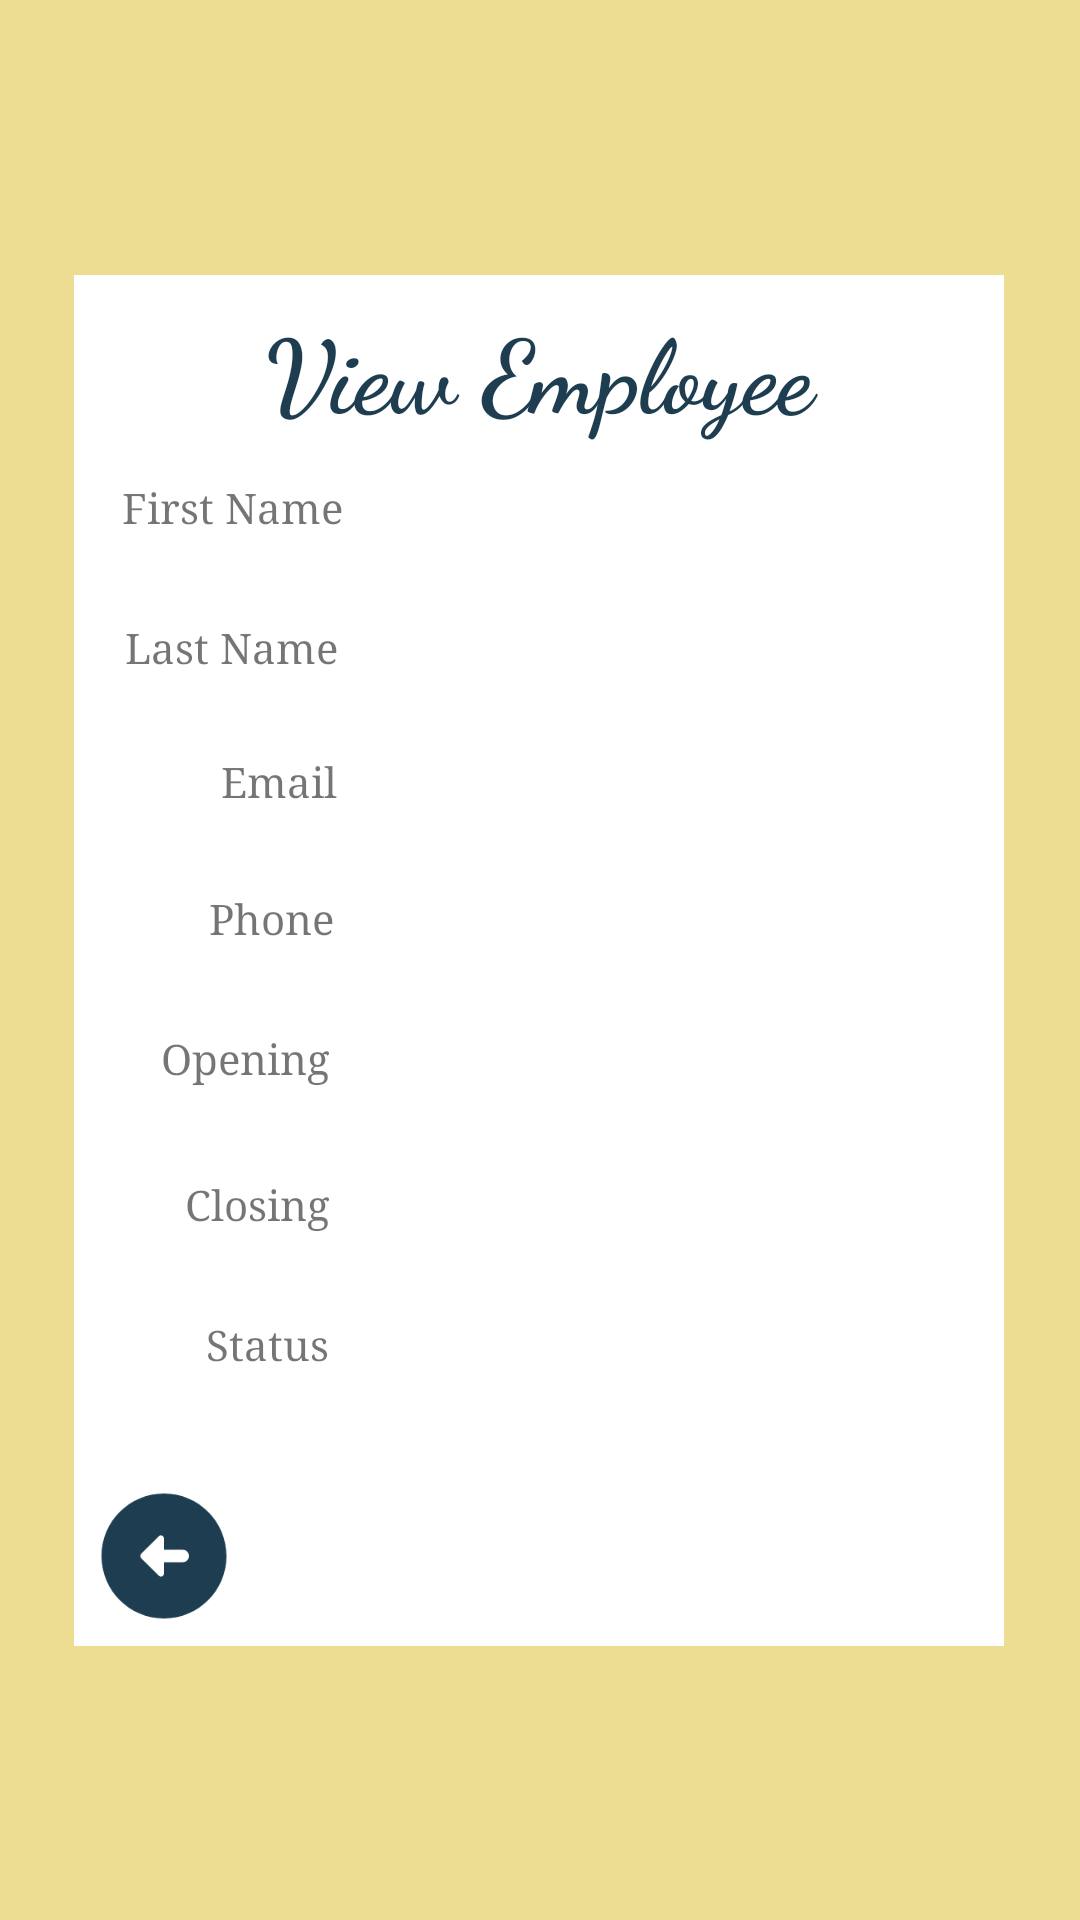

Layout XML and referenced resources for this Android screen:
<!-- AndroidManifest.xml: application theme Theme.EmployeeSide -->
<!-- res/layout/view_employee_screen.xml -->
<?xml version="1.0" encoding="utf-8"?>
<androidx.constraintlayout.widget.ConstraintLayout xmlns:android="http://schemas.android.com/apk/res/android"
    xmlns:app="http://schemas.android.com/apk/res-auto"
    xmlns:tools="http://schemas.android.com/tools"
    android:layout_width="match_parent"
    android:layout_height="match_parent"
    android:background="@color/yellow">


    <ImageView
        android:id="@+id/imageView"
        android:layout_width="310dp"
        android:layout_height="457dp"
        android:background="#FFFFFF"
        app:layout_constraintBottom_toBottomOf="parent"
        app:layout_constraintEnd_toEndOf="parent"
        app:layout_constraintHorizontal_bias="0.494"
        app:layout_constraintStart_toStartOf="parent"
        app:layout_constraintTop_toTopOf="parent"
        app:srcCompat="@drawable/ic_baseline_square_24" />

    <TextView
        android:id="@+id/employeeStatus"
        android:layout_width="wrap_content"
        android:layout_height="wrap_content"
        android:layout_marginStart="16dp"
        android:layout_marginTop="24dp"
        android:fontFamily="serif"
        android:textSize="16sp"
        app:layout_constraintStart_toEndOf="@+id/textView45"
        app:layout_constraintTop_toBottomOf="@+id/employeeClosing" />

    <TextView
        android:id="@+id/textView45"
        android:layout_width="wrap_content"
        android:layout_height="wrap_content"
        android:layout_marginStart="44dp"
        android:layout_marginTop="28dp"
        android:fontFamily="serif"
        android:text="@string/StatusTitle"
        app:layout_constraintStart_toStartOf="@+id/imageView"
        app:layout_constraintTop_toBottomOf="@+id/textView12" />

    <TextView
        android:id="@+id/employeeClosing"
        android:layout_width="wrap_content"
        android:layout_height="wrap_content"
        android:layout_marginStart="16dp"
        android:layout_marginLeft="16dp"
        android:layout_marginTop="28dp"
        android:fontFamily="serif"
        android:textSize="16sp"
        app:layout_constraintStart_toEndOf="@+id/textView12"
        app:layout_constraintTop_toBottomOf="@+id/employeeOpening" />

    <TextView
        android:id="@+id/employeeOpening"
        android:layout_width="wrap_content"
        android:layout_height="wrap_content"
        android:layout_marginStart="16dp"
        android:layout_marginLeft="16dp"
        android:layout_marginTop="24dp"
        android:fontFamily="serif"
        android:textSize="16sp"
        app:layout_constraintStart_toEndOf="@+id/textView11"
        app:layout_constraintTop_toBottomOf="@+id/employeePhone" />

    <TextView
        android:id="@+id/textView11"
        android:layout_width="wrap_content"
        android:layout_height="wrap_content"
        android:layout_marginStart="29dp"
        android:layout_marginLeft="29dp"
        android:layout_marginTop="28dp"
        android:fontFamily="serif"
        android:text="@string/OpeningTraining"
        app:layout_constraintStart_toStartOf="@+id/imageView"
        app:layout_constraintTop_toBottomOf="@+id/textView10" />

    <TextView
        android:id="@+id/textView12"
        android:layout_width="wrap_content"
        android:layout_height="wrap_content"
        android:layout_marginStart="37dp"
        android:layout_marginLeft="37dp"
        android:layout_marginTop="30dp"
        android:fontFamily="serif"
        android:text="@string/ClosingTraining"
        app:layout_constraintStart_toStartOf="@+id/imageView"
        app:layout_constraintTop_toBottomOf="@+id/textView11" />

    <ImageButton
        android:id="@+id/imageButton"
        android:layout_width="60dp"
        android:layout_height="60dp"
        android:background="#FFFFFF"
        app:layout_constraintBottom_toBottomOf="@+id/imageView"
        app:layout_constraintStart_toStartOf="@+id/imageView"
        app:srcCompat="@drawable/ic_round_arrow_circle_left_24"
        tools:ignore="SpeakableTextPresentCheck" />

    <TextView
        android:id="@+id/add_employee_title2"
        android:layout_width="296dp"
        android:layout_height="49dp"
        android:layout_marginTop="8dp"
        android:fontFamily="cursive"
        android:gravity="center_horizontal"
        android:text="@string/view_screen_title"
        android:textColor="@color/dark_blue"
        android:textSize="34sp"
        android:textStyle="bold"
        app:layout_constraintEnd_toEndOf="@+id/imageView"
        app:layout_constraintStart_toStartOf="@+id/imageView"
        app:layout_constraintTop_toTopOf="@+id/imageView" />

    <TextView
        android:id="@+id/textView3"
        android:layout_width="wrap_content"
        android:layout_height="wrap_content"
        android:layout_marginStart="16dp"
        android:layout_marginLeft="16dp"
        android:layout_marginTop="68dp"
        android:fontFamily="serif"
        android:text="First Name"
        app:layout_constraintStart_toStartOf="@+id/imageView"
        app:layout_constraintTop_toTopOf="@+id/imageView" />

    <TextView
        android:id="@+id/textView4"
        android:layout_width="wrap_content"
        android:layout_height="wrap_content"
        android:layout_marginStart="17dp"
        android:layout_marginLeft="17dp"
        android:layout_marginTop="28dp"
        android:fontFamily="serif"
        android:text="Last Name"
        app:layout_constraintStart_toStartOf="@+id/imageView"
        app:layout_constraintTop_toBottomOf="@+id/textView3" />

    <TextView
        android:id="@+id/textView9"
        android:layout_width="wrap_content"
        android:layout_height="wrap_content"
        android:layout_marginStart="49dp"
        android:layout_marginLeft="49dp"
        android:layout_marginTop="26dp"
        android:fontFamily="serif"
        android:text="Email"
        app:layout_constraintStart_toStartOf="@+id/imageView"
        app:layout_constraintTop_toBottomOf="@+id/textView4" />

    <TextView
        android:id="@+id/textView10"
        android:layout_width="wrap_content"
        android:layout_height="wrap_content"
        android:layout_marginStart="45dp"
        android:layout_marginLeft="45dp"
        android:layout_marginTop="27dp"
        android:fontFamily="serif"
        android:text="Phone"
        app:layout_constraintStart_toStartOf="@+id/imageView"
        app:layout_constraintTop_toBottomOf="@+id/textView9" />

    <TextView
        android:id="@+id/employeeFName"
        android:layout_width="wrap_content"
        android:layout_height="wrap_content"
        android:layout_marginStart="16dp"
        android:layout_marginLeft="16dp"
        android:layout_marginTop="68dp"
        android:fontFamily="serif"
        android:textSize="16sp"
        app:layout_constraintStart_toEndOf="@+id/textView3"
        app:layout_constraintTop_toTopOf="@+id/imageView" />

    <TextView
        android:id="@+id/employeeLName"
        android:layout_width="wrap_content"
        android:layout_height="wrap_content"
        android:layout_marginStart="16dp"
        android:layout_marginLeft="16dp"
        android:layout_marginTop="24dp"
        android:fontFamily="serif"
        android:textSize="16sp"
        app:layout_constraintStart_toEndOf="@+id/textView4"
        app:layout_constraintTop_toBottomOf="@+id/employeeFName" />

    <TextView
        android:id="@+id/employeeEmail"
        android:layout_width="wrap_content"
        android:layout_height="wrap_content"
        android:layout_marginStart="16dp"
        android:layout_marginLeft="16dp"
        android:layout_marginTop="24dp"
        android:fontFamily="serif"
        android:textSize="16sp"
        app:layout_constraintStart_toEndOf="@+id/textView9"
        app:layout_constraintTop_toBottomOf="@+id/employeeLName" />

    <TextView
        android:id="@+id/employeePhone"
        android:layout_width="wrap_content"
        android:layout_height="wrap_content"
        android:layout_marginStart="16dp"
        android:layout_marginLeft="16dp"
        android:layout_marginTop="24dp"
        android:fontFamily="serif"
        android:textSize="16sp"
        app:layout_constraintStart_toEndOf="@+id/textView10"
        app:layout_constraintTop_toBottomOf="@+id/employeeEmail" />

</androidx.constraintlayout.widget.ConstraintLayout>
<!-- resources referenced by this layout -->
<resources>
  <color name="dark_blue">#1E3D51</color>
  <color name="yellow">#83DABD2E</color>
  <!-- drawable ic_round_arrow_circle_left_24 (drawable) -->
  <vector android:height="50dp" android:tint="#1E3D51"
      android:viewportHeight="24" android:viewportWidth="24"
      android:width="50dp" xmlns:android="http://schemas.android.com/apk/res/android">
      <path android:fillColor="@android:color/white" android:pathData="M2,12c0,5.52 4.48,10 10,10c5.52,0 10,-4.48 10,-10S17.52,2 12,2C6.48,2 2,6.48 2,12zM12,9.21L12,11l3,0c0.55,0 1,0.45 1,1s-0.45,1 -1,1l-3,0l0,1.79c0,0.45 -0.54,0.67 -0.85,0.35l-2.79,-2.79c-0.2,-0.2 -0.2,-0.51 0,-0.71l2.79,-2.79C11.46,8.54 12,8.76 12,9.21z"/>
  </vector>
  <string name="ClosingTraining">Closing</string>
  <string name="OpeningTraining">Opening</string>
  <string name="StatusTitle">Status</string>
  <string name="view_screen_title">View Employee</string>
  <style name="Theme.EmployeeSide" parent="Theme.MaterialComponents.DayNight.DarkActionBar">
          
          <item name="colorPrimary">@color/dark_blue</item>
          <item name="colorPrimaryVariant">@color/dark_blue</item>
          <item name="colorOnPrimary">@color/white</item>
          
          <item name="colorSecondary">@color/teal_200</item>
          <item name="colorSecondaryVariant">@color/teal_700</item>
          <item name="colorOnSecondary">@color/white</item>
          
          <item name="android:statusBarColor" tools:targetApi="l">?attr/colorPrimaryVariant</item>
          
      </style>
  <color name="white">#FFFFFFFF</color>
  <color name="teal_200">#FF03DAC5</color>
  <color name="teal_700">#FF018786</color>
</resources>
